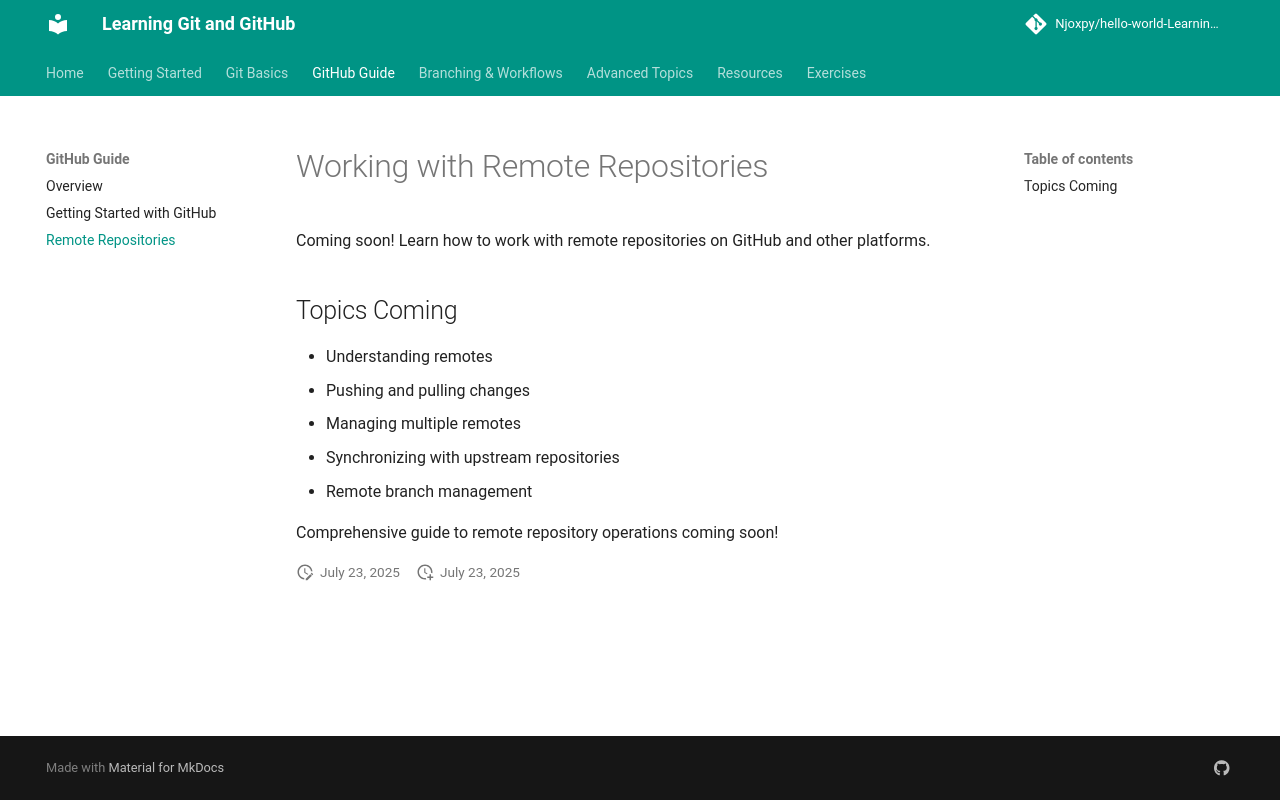

repository: Njoxpy/hello-world-Learning-Git-and-Github · page: github/remote-repos/index.html · generator: mkdocs

# Working with Remote Repositories

Coming soon! Learn how to work with remote repositories on GitHub and other platforms.

## Topics Coming

- Understanding remotes
- Pushing and pulling changes
- Managing multiple remotes
- Synchronizing with upstream repositories
- Remote branch management

Comprehensive guide to remote repository operations coming soon!
